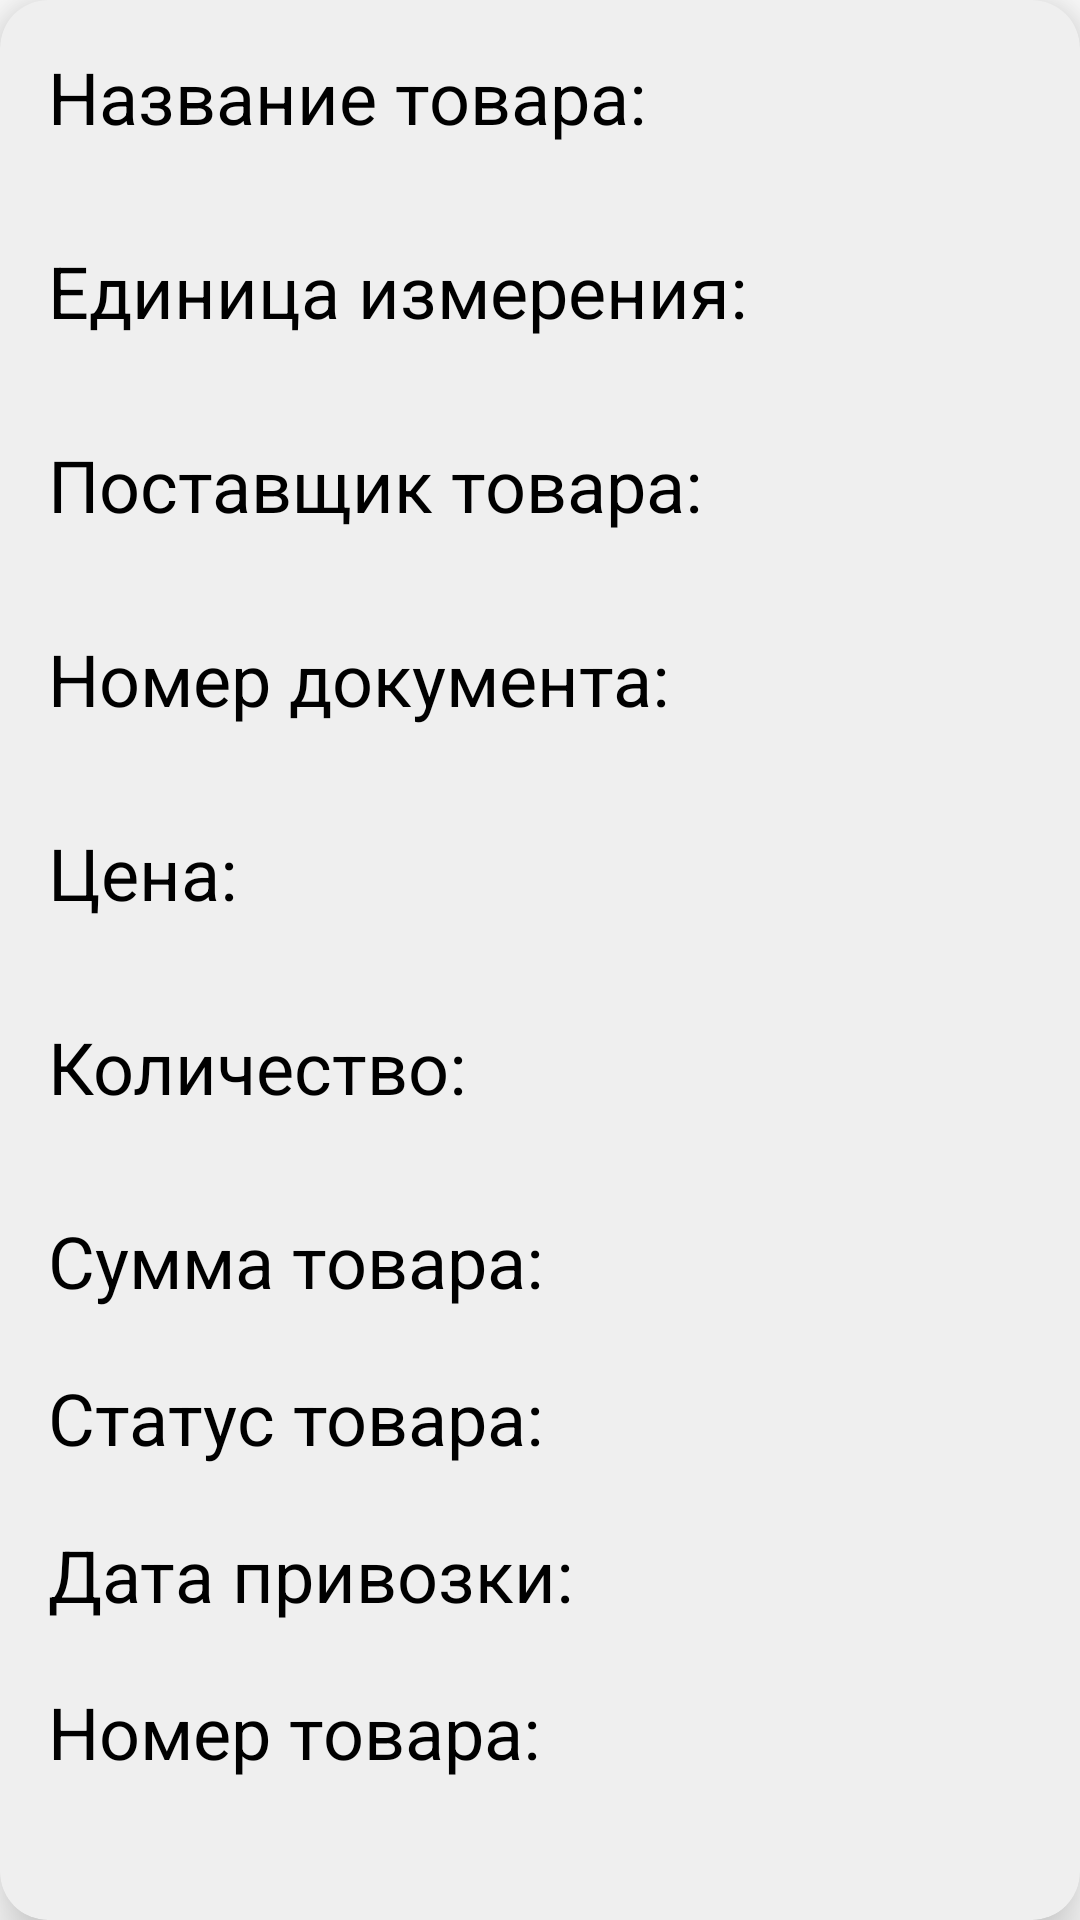

Android layout source for this screen:
<!-- AndroidManifest.xml: application theme Theme.InfoProducts -->
<!-- res/layout/usere.xml -->
<?xml version="1.0" encoding="utf-8"?>
<androidx.cardview.widget.CardView xmlns:android="http://schemas.android.com/apk/res/android"
    android:layout_width="match_parent"
    android:layout_height="wrap_content"
    xmlns:app="http://schemas.android.com/apk/res-auto"
    app:cardElevation="12dp"
    app:cardCornerRadius="16dp"
    android:layout_margin="16dp"
    android:backgroundTint="#efefef"
    android:id="@+id/MainLayout">


    <LinearLayout
        android:layout_width="match_parent"
        android:layout_height="wrap_content"
        android:layout_margin="16dp"
        android:orientation="vertical">

        <TableLayout
            android:layout_width="wrap_content"
            android:layout_height="wrap_content"
            android:layout_gravity="center_vertical"
            android:orientation="horizontal">

            <TextView
                android:layout_width="wrap_content"
                android:layout_height="wrap_content"
                android:text="Название товара:"
                android:textSize="24dp"
                android:textColor="@color/black" />
            <TextView
                android:id="@+id/name_lable"
                android:layout_width="wrap_content"
                android:layout_height="wrap_content"
                android:textSize="24dp"
                android:textColor="@color/black"
                android:inputType="textMultiLine"
                />


        </TableLayout>
        <TableLayout
            android:layout_width="match_parent"
            android:layout_height="wrap_content"
            android:layout_gravity="center_vertical"
            android:orientation="horizontal">

            <TextView
                android:layout_width="wrap_content"
                android:layout_height="wrap_content"
                android:text="Единица измерения:"
                android:textSize="24dp"

                android:textColor="@color/black" />
            <TextView
                android:id="@+id/edizm_lable"
                android:layout_width="wrap_content"
                android:layout_height="wrap_content"
                android:textSize="24dp"
                android:textColor="@color/black"
                android:inputType="textMultiLine"
                />
        </TableLayout>
        <TableLayout
            android:layout_width="match_parent"
            android:layout_height="wrap_content"
            android:layout_gravity="center_vertical"
            android:orientation="horizontal">

            <TextView
                android:layout_width="wrap_content"
                android:layout_height="wrap_content"
                android:text="Поставщик товара:"
                android:textSize="24dp"
                android:textColor="@color/black" />
            <TextView
                android:id="@+id/postavhik_lable"
                android:layout_width="wrap_content"
                android:layout_height="wrap_content"
                android:textSize="24dp"
                android:textColor="@color/black"
                android:inputType="textMultiLine"
                />


        </TableLayout>
        <TableLayout
            android:layout_width="match_parent"
            android:layout_height="wrap_content"
            android:layout_gravity="center_vertical"
            android:orientation="horizontal">

            <TextView
                android:layout_width="200dp"
                android:layout_height="wrap_content"
                android:text="Номер документа:"
                android:textSize="24dp"
                android:textColor="@color/black" />
            <TextView
                android:id="@+id/id_doc_lable"
                android:layout_width="wrap_content"
                android:layout_height="wrap_content"
                android:textSize="24dp"
                android:textColor="@color/black"
                android:inputType="textMultiLine"
                />


        </TableLayout>
        <TableLayout
            android:layout_width="match_parent"
            android:layout_height="wrap_content"
            android:layout_gravity="center_vertical"
            android:orientation="horizontal">

            <TextView
                android:layout_width="200dp"
                android:layout_height="wrap_content"
                android:text="Цена:"
                android:textSize="24dp"
                android:textColor="@color/black" />

            <TextView
                android:inputType="textMultiLine"
                android:id="@+id/chena_lable"
                android:layout_width="wrap_content"
                android:layout_height="wrap_content"
                android:textSize="24dp"
                android:textColor="@color/black" />


        </TableLayout>
        <TableLayout
            android:layout_width="match_parent"
            android:layout_height="wrap_content"
            android:layout_gravity="center_vertical"
            android:orientation="horizontal">

            <TextView
                android:layout_width="200dp"
                android:layout_height="wrap_content"
                android:text="Количество:"
                android:textSize="24dp"
                android:textColor="@color/black" />
            <TextView
                android:id="@+id/kolvo_lable"
                android:layout_width="wrap_content"
                android:layout_height="wrap_content"
                android:textSize="24dp"
                android:textColor="@color/black"
                android:inputType="textMultiLine"
                />
        </TableLayout>
        <LinearLayout
            android:layout_width="match_parent"
            android:layout_height="wrap_content"
            android:layout_gravity="center_vertical"
            android:orientation="horizontal">

            <TextView
                android:layout_width="wrap_content"
                android:layout_height="wrap_content"
                android:text="Сумма товара: "
                android:textSize="24dp"
                android:textColor="@color/black" />
            <TextView
                android:id="@+id/summa_lable"
                android:layout_width="wrap_content"
                android:layout_height="wrap_content"
                android:textSize="24dp"
                android:textColor="@color/black"
                android:inputType="textMultiLine"
                />
        </LinearLayout>
        <LinearLayout
            android:layout_width="match_parent"
            android:layout_height="wrap_content"
            android:layout_gravity="center_vertical"
            android:orientation="horizontal"
            android:layout_marginTop="20dp">

            <TextView
                android:layout_width="wrap_content"
                android:layout_height="wrap_content"
                android:text="Статус товара: "
                android:textSize="24dp"
                android:textColor="@color/black" />
            <TextView
                android:id="@+id/status_doc"
                android:layout_width="wrap_content"
                android:layout_height="wrap_content"
                android:textSize="24dp"
                android:textColor="@color/black"
                android:inputType="textMultiLine"
                />
        </LinearLayout>
        <LinearLayout
            android:layout_width="match_parent"
            android:layout_height="wrap_content"
            android:layout_gravity="center_vertical"
            android:orientation="horizontal">

            <TextView
                android:layout_marginTop="20dp"
                android:layout_width="wrap_content"
                android:layout_height="wrap_content"
                android:text="Дата привозки: "
                android:textSize="24dp"
                android:textColor="@color/black" />
            <TextView
                android:layout_marginTop="20dp"
                android:id="@+id/datetime_tovara"
                android:layout_width="match_parent"
                android:layout_height="wrap_content"
                android:textSize="24dp"
                android:textColor="@color/black"
                android:inputType="textMultiLine"
                />
        </LinearLayout>


        <LinearLayout
            android:layout_width="match_parent"
            android:layout_height="wrap_content"
            android:layout_gravity="center_vertical"
            android:orientation="horizontal"
            android:layout_marginTop="20dp">

            <TextView
                android:layout_width="wrap_content"
                android:layout_height="wrap_content"
                android:text="Номер товара: "
                android:textSize="24dp"
                android:textColor="@color/black" />
            <TextView
                android:id="@+id/id_tovara"
                android:layout_width="match_parent"
                android:layout_height="wrap_content"
                android:textSize="24dp"
                android:textColor="@color/black"
                android:inputType="textMultiLine"
                />
        </LinearLayout>

    </LinearLayout>
</androidx.cardview.widget.CardView>
<!-- resources referenced by this layout -->
<resources>
  <style name="Theme.InfoProducts" parent="Theme.MaterialComponents.DayNight.NoActionBar">
          
          <item name="colorPrimary">@color/purple_500</item>
          <item name="colorPrimaryVariant">@color/purple_700</item>
          <item name="colorOnPrimary">@color/white</item>
          
          <item name="colorSecondary">@color/teal_200</item>
          <item name="colorSecondaryVariant">@color/teal_700</item>
          <item name="colorOnSecondary">@color/black</item>
          
          <item name="android:statusBarColor" tools:targetApi="l">?attr/colorPrimaryVariant</item>
          
      </style>
  <!-- not gathered from this repository: default colours our renderer supplied (Android Studio template values) -->
  <color name="purple_500">#FF6200EE</color>
  <color name="purple_700">#FF3700B3</color>
  <color name="teal_200">#FF03DAC5</color>
  <color name="teal_700">#FF018786</color>
  <color name="black">#FF000000</color>
  <color name="white">#FFFFFFFF</color>
</resources>
